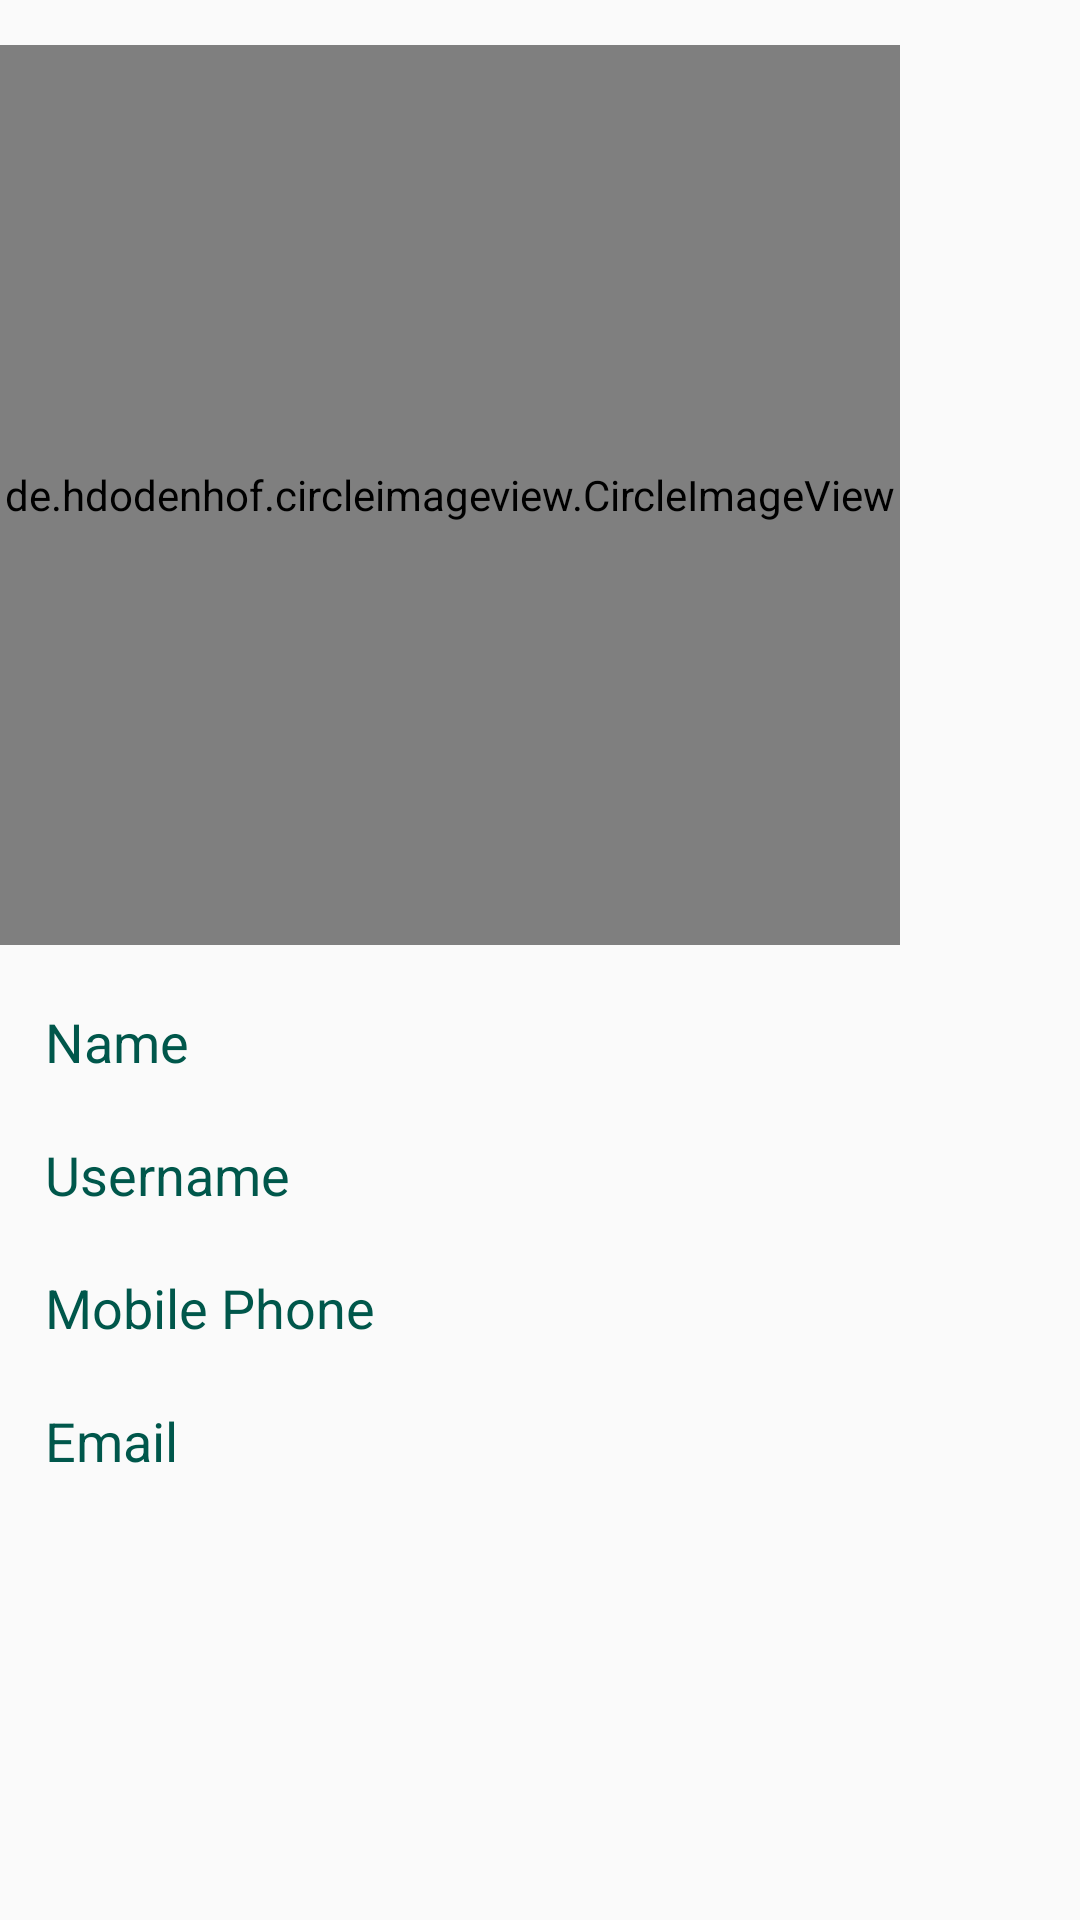

Layout XML and referenced resources for this Android screen:
<!-- AndroidManifest.xml: application theme AppTheme -->
<!-- res/layout/activity_profile.xml -->
<?xml version="1.0" encoding="utf-8"?>
<LinearLayout
    xmlns:android="http://schemas.android.com/apk/res/android"
    android:layout_width="match_parent"
    android:orientation="vertical"
    android:layout_height="match_parent">

    <de.hdodenhof.circleimageview.CircleImageView
        android:id="@+id/my_profile_pic"
        android:layout_width ="300dp"
        android:layout_height="300dp"
        android:layout_alignParentTop="true"
        android:layout_centerHorizontal="true"
        android:layout_marginTop="15dp"
        android:src="@drawable/noimage"
        />

    <ScrollView
        android:id="@+id/scrollView1"
        android:layout_width="match_parent"
        android:layout_height="620dp"
        android:layout_margin="10dp">

        <TableLayout
            android:layout_width="match_parent"
            android:layout_height="match_parent"
            android:scrollbars="horizontal">
            <TableRow
                android:layout_width="match_parent"
                android:layout_height="match_parent"
                android:background="@drawable/cell_shape"
                android:paddingBottom="10dp"
                android:paddingLeft="5dp"
                android:paddingTop="10dp">

                <TextView
                    android:id="@+id/name"
                    android:layout_width="match_parent"
                    android:layout_height="wrap_content"
                    android:layout_weight="1"
                    android:text="@string/nameTextView"
                    android:textColor="@color/colorPrimaryDark"
                    android:textSize="18sp" />

                <TextView
                    android:id="@+id/name_input"
                    android:layout_width="match_parent"
                    android:layout_height="wrap_content"
                    android:layout_weight="1"
                    android:textColor="@color/colorPrimaryDark"
                    android:textSize="18sp" />
            </TableRow>
            <TableRow
                android:layout_width="match_parent"
                android:layout_height="match_parent"
                android:background="@drawable/cell_shape"
                android:paddingBottom="10dp"
                android:paddingLeft="5dp"
                android:paddingTop="10dp">

                <TextView
                    android:id="@+id/userName"
                    android:layout_width="match_parent"
                    android:layout_height="wrap_content"
                    android:layout_weight="1"
                    android:text="@string/usernNameTextView"
                    android:textColor="@color/colorPrimaryDark"
                    android:textSize="18sp" />

                <TextView
                    android:id="@+id/userName_input"
                    android:layout_width="match_parent"
                    android:layout_height="wrap_content"
                    android:layout_weight="1"
                    android:textColor="@color/colorPrimaryDark"
                    android:textSize="18sp" />
            </TableRow>
            <TableRow
                android:layout_width="match_parent"
                android:layout_height="match_parent"
                android:background="@drawable/cell_shape"
                android:paddingBottom="10dp"
                android:paddingLeft="5dp"
                android:paddingTop="10dp">

                <TextView
                    android:id="@+id/mobile"
                    android:layout_width="match_parent"
                    android:layout_height="wrap_content"
                    android:layout_weight="1"
                    android:text="@string/nobileTextView"
                    android:textColor="@color/colorPrimaryDark"
                    android:textSize="18sp" />

                <TextView
                    android:id="@+id/mobile_input"
                    android:layout_width="match_parent"
                    android:layout_height="wrap_content"
                    android:layout_weight="1"
                    android:textColor="@color/colorPrimaryDark"
                    android:textSize="18sp" />
            </TableRow>
            <TableRow
                android:layout_width="match_parent"
                android:layout_height="match_parent"
                android:background="@drawable/cell_shape"
                android:paddingBottom="10dp"
                android:paddingLeft="5dp"
                android:paddingTop="10dp">

                <TextView
                    android:id="@+id/email"
                    android:layout_width="match_parent"
                    android:layout_height="wrap_content"
                    android:layout_weight="1"
                    android:text="@string/emailTextView"
                    android:textColor="@color/colorPrimaryDark"
                    android:textSize="18sp" />

                <TextView
                    android:id="@+id/email_input"
                    android:layout_width="match_parent"
                    android:layout_height="wrap_content"
                    android:layout_weight="1"
                    android:textColor="@color/colorPrimaryDark"
                    android:textSize="18sp"
                    />
            </TableRow>
        </TableLayout>
    </ScrollView>
</LinearLayout>
<!-- resources referenced by this layout -->
<resources>
  <color name="colorPrimaryDark">#00574B</color>
  <string name="emailTextView">Email</string>
  <string name="nameTextView">Name</string>
  <string name="nobileTextView">Mobile Phone</string>
  <string name="usernNameTextView">Username</string>
  <style name="AppTheme" parent="Theme.AppCompat.Light.DarkActionBar">
          
          <item name="colorPrimary">@color/colorPrimary</item>
          <item name="colorPrimaryDark">@color/colorPrimaryDark</item>
          <item name="colorAccent">@color/colorAccent</item>
      </style>
  <color name="colorPrimary">#008577</color>
  <color name="colorAccent">#00bcd4</color>
</resources>
